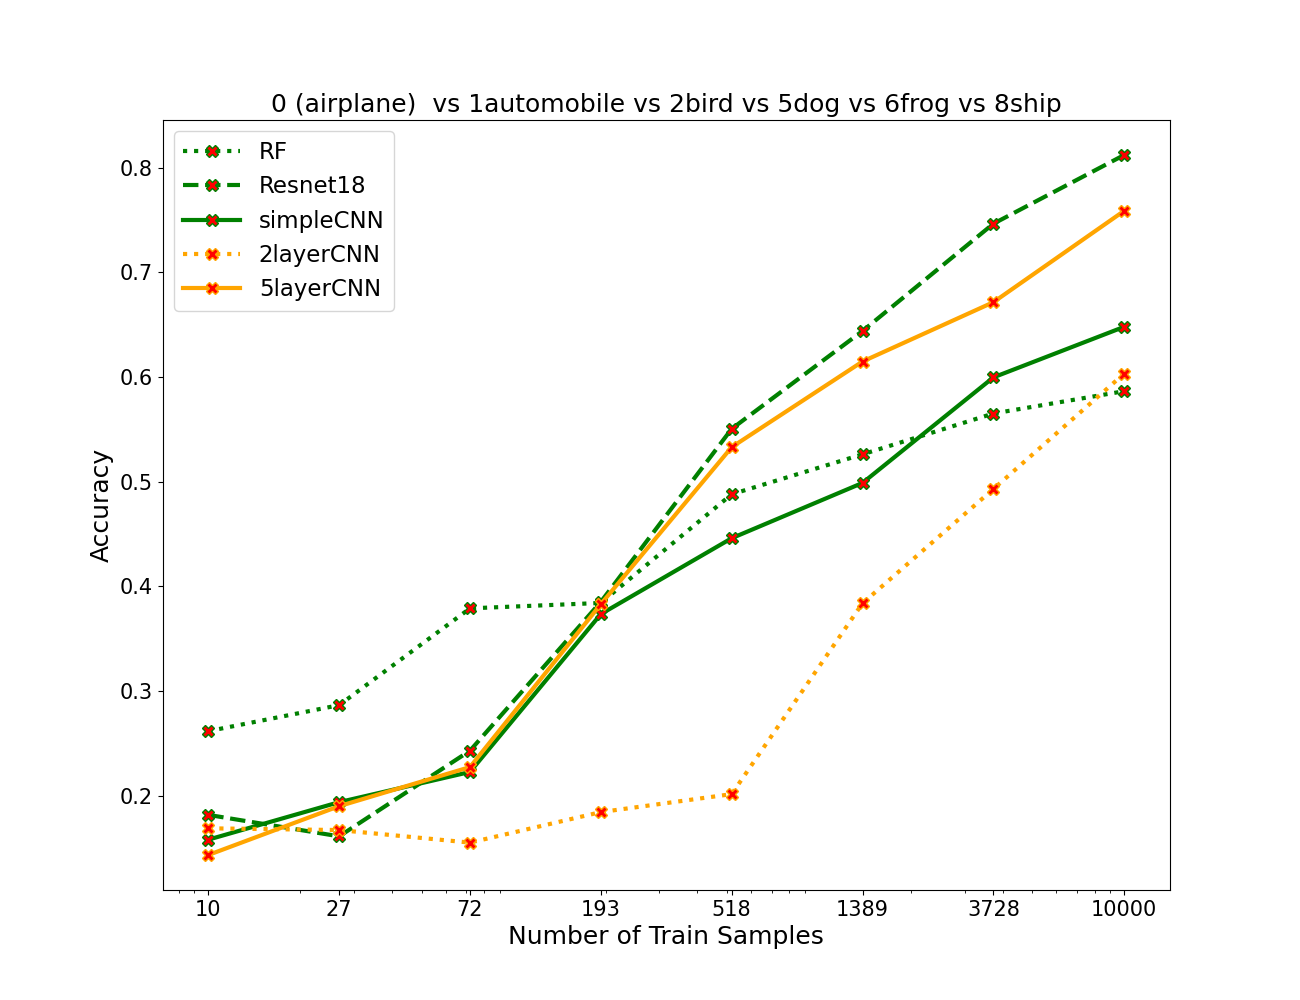

Source data for this figure (header and first rows):
algos, 0, 1, 2, 3, 4, 5, 6, 7
RF, 0.2615, 0.2863, 0.3788, 0.384, 0.4878, 0.526, 0.565, 0.5863
resnet, 0.1815, 0.161, 0.2428, 0.385, 0.5503, 0.6438, 0.7463, 0.812
simpleCNN, 0.1578, 0.1937, 0.2225, 0.3733, 0.4458, 0.4987, 0.5995, 0.6478
2layercnn, 0.1687, 0.167, 0.155, 0.1842, 0.2013, 0.3837, 0.4928, 0.6032
5layercnn, 0.1432, 0.1898, 0.2272, 0.3828, 0.5328, 0.6147, 0.6713, 0.7587
